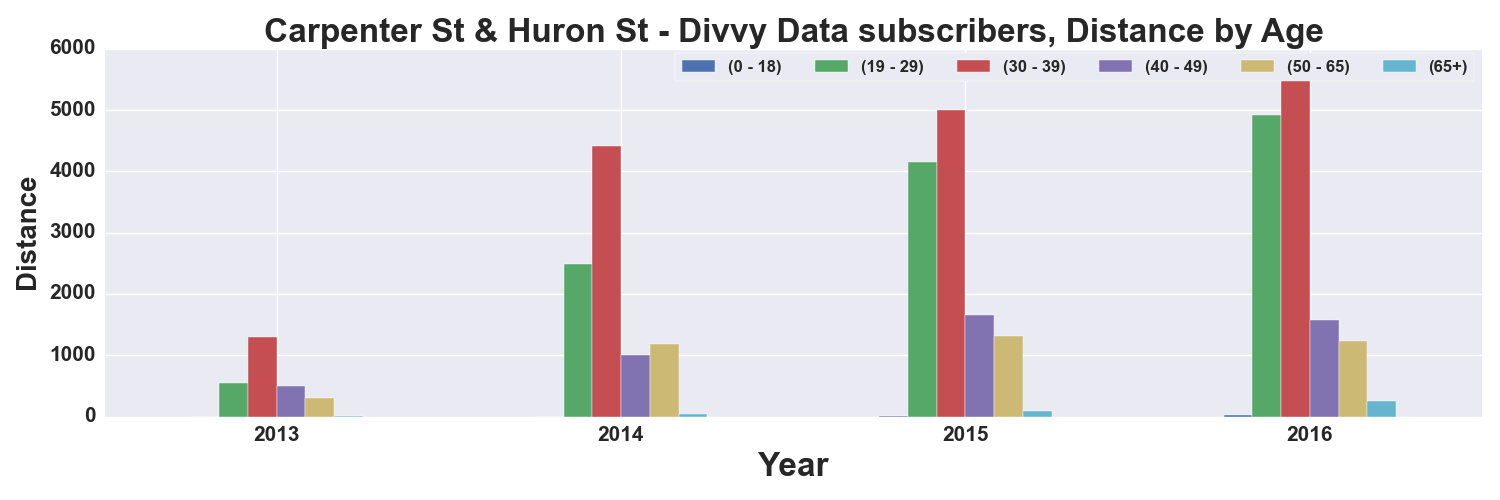

Values plotted in this chart, from the file beside it:
, START TIME YEAR, DISTANCE_Miles, DISTANCE_Miles, DISTANCE_Miles, DISTANCE_Miles, DISTANCE_Miles, DISTANCE_Miles
AGE_GROUP, , 0 - 18, 19 - 29, 30 - 39, 40 - 49, 50 - 65, 65+
0, 2013, , 544.2, 1296, 494.7, 310.2, 4.367
1, 2014, , 2489, 4408, 1004, 1180, 38.02
2, 2015, 4.102, 4147, 5000, 1662, 1309, 89.01
3, 2016, 25.05, 4917, 5648, 1569, 1230, 256.8
